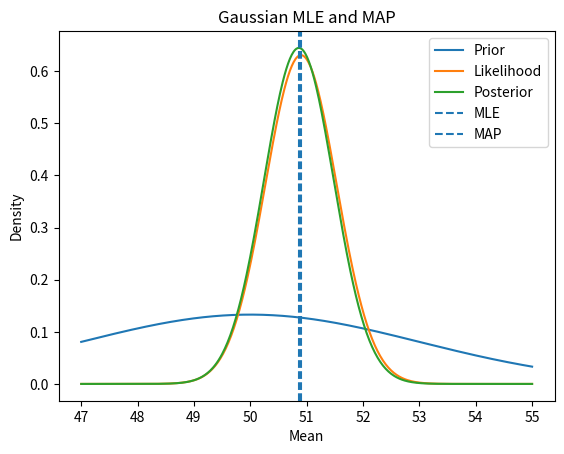

This chart was generated by the following Python code:
import numpy as np
import matplotlib.pyplot as plt
from scipy.stats import norm

data = np.array([52, 49, 51, 53, 48, 50, 54, 51, 49, 52])

n = len(data)

sigma2 = 4
mu0 = 50
sigma02 = 9

# Sample mean
sample_mean = np.mean(data)

# MLE
mle = sample_mean

# MAP
map_estimate = ((n / sigma2) * sample_mean + (1 / sigma02) * mu0) / \
               ((n / sigma2) + (1 / sigma02))

print("Sample Mean =", sample_mean)
print("MLE Estimate =", mle)
print("MAP Estimate =", map_estimate)

# Additional experiments
def calculate_map(prior_mean, prior_variance):
    return ((n / sigma2) * sample_mean + (1 / prior_variance) * prior_mean) / \
           ((n / sigma2) + (1 / prior_variance))

print("\nPrior Mean = 48:")
print(calculate_map(48, 9))

print("\nPrior Variance = 1:")
print(calculate_map(50, 1))

print("\nPrior Variance = 25:")
print(calculate_map(50, 25))

# Plot
mu = np.linspace(47, 55, 500)

prior = norm.pdf(mu, mu0, np.sqrt(sigma02))

likelihood = norm.pdf(mu, sample_mean, np.sqrt(sigma2 / n))

posterior_variance = 1 / ((n / sigma2) + (1 / sigma02))
posterior = norm.pdf(mu, map_estimate, np.sqrt(posterior_variance))

plt.plot(mu, prior, label="Prior")
plt.plot(mu, likelihood, label="Likelihood")
plt.plot(mu, posterior, label="Posterior")

plt.axvline(mle, linestyle="--", label="MLE")
plt.axvline(map_estimate, linestyle="--", label="MAP")

plt.xlabel("Mean")
plt.ylabel("Density")
plt.title("Gaussian MLE and MAP")
plt.legend()
plt.show()
